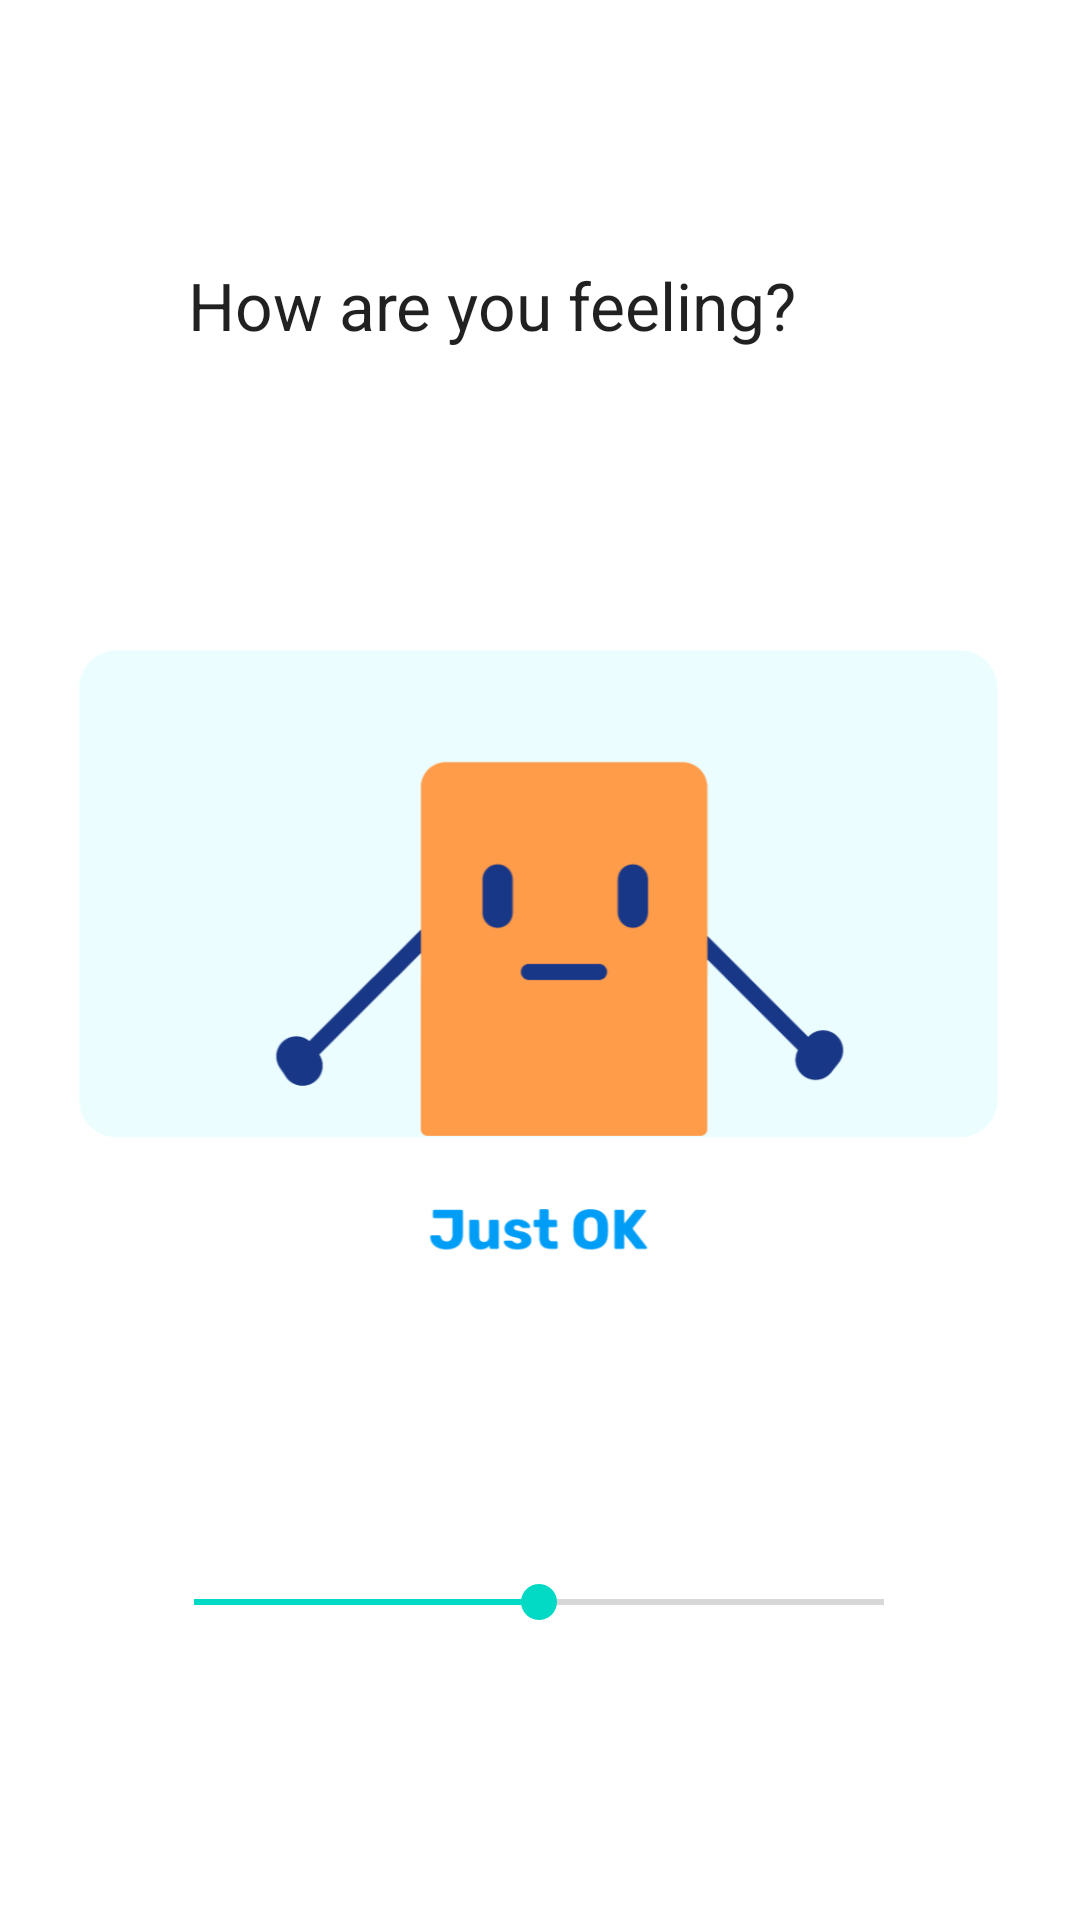

The Android layout XML behind this screen, and the referenced resources:
<!-- AndroidManifest.xml: application theme Theme.FirstTry -->
<!-- res/layout/intro.xml -->
<?xml version="1.0" encoding="utf-8"?>
<androidx.constraintlayout.widget.ConstraintLayout xmlns:android="http://schemas.android.com/apk/res/android"
    xmlns:app="http://schemas.android.com/apk/res-auto"
    xmlns:tools="http://schemas.android.com/tools"
    android:layout_width="match_parent"
    android:layout_height="match_parent">

    <SeekBar
        android:id="@+id/seekBar5"
        style="@android:style/Widget.Material.Light.SeekBar"
        android:layout_width="262dp"
        android:layout_height="56dp"
        android:layout_marginStart="74dp"
        android:layout_marginEnd="75dp"
        android:layout_marginBottom="78dp"
        android:indeterminate="false"
        android:max="4"
        android:progress="2"
        app:layout_constraintBottom_toBottomOf="parent"
        app:layout_constraintEnd_toEndOf="parent"
        app:layout_constraintStart_toStartOf="parent" />

    <TextView
        android:id="@+id/textView"
        android:layout_width="235dp"
        android:layout_height="53dp"
        android:layout_marginStart="88dp"
        android:layout_marginTop="87dp"
        android:layout_marginEnd="88dp"
        android:text="@string/how_are_you_feeling"
        android:textAppearance="@style/TextAppearance.AppCompat.Large"
        app:layout_constraintEnd_toEndOf="parent"
        app:layout_constraintStart_toStartOf="parent"
        app:layout_constraintTop_toTopOf="parent" />

    <ImageView
        android:id="@+id/test"
        android:layout_width="312dp"
        android:layout_height="394dp"
        android:layout_marginStart="49dp"
        android:layout_marginTop="74dp"
        android:layout_marginEnd="50dp"
        android:layout_marginBottom="81dp"
        android:contentDescription="@string/image"
        app:layout_constraintBottom_toTopOf="@+id/seekBar5"
        app:layout_constraintEnd_toEndOf="parent"
        app:layout_constraintStart_toStartOf="parent"
        app:layout_constraintTop_toBottomOf="@+id/textView"
        app:srcCompat="@drawable/just_ok"
        tools:ignore="ImageContrastCheck"
        tools:srcCompat="@tools:sample/avatars" />

</androidx.constraintlayout.widget.ConstraintLayout>
<!-- resources referenced by this layout -->
<resources>
  <!-- drawable just_ok: png bitmap (drawable, 18049 bytes) -->
  <string name="how_are_you_feeling">How are you feeling?</string>
  <string name="image">Image</string>
  <style name="Theme.FirstTry" parent="Theme.MaterialComponents.DayNight.DarkActionBar">
          
          <item name="colorPrimary">@color/purple_500</item>
          <item name="colorPrimaryVariant">@color/purple_700</item>
          <item name="colorOnPrimary">@color/white</item>
          
          <item name="colorSecondary">@color/teal_200</item>
          <item name="colorSecondaryVariant">@color/teal_700</item>
          <item name="colorOnSecondary">@color/black</item>
          
          <item name="android:statusBarColor" tools:targetApi="l">?attr/colorPrimaryVariant</item>
          
      </style>
  <color name="purple_500">#0065F6</color>
  <color name="purple_700">#0065F6</color>
  <color name="white">#FFFFFFFF</color>
  <color name="teal_200">#FF03DAC5</color>
  <color name="teal_700">#FF018786</color>
  <color name="black">#FF000000</color>
</resources>
